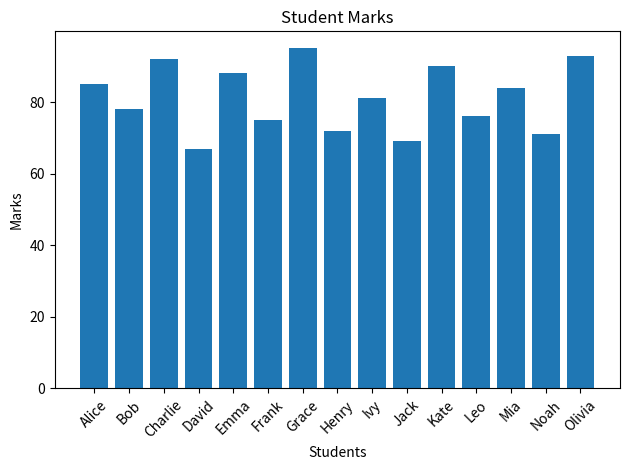
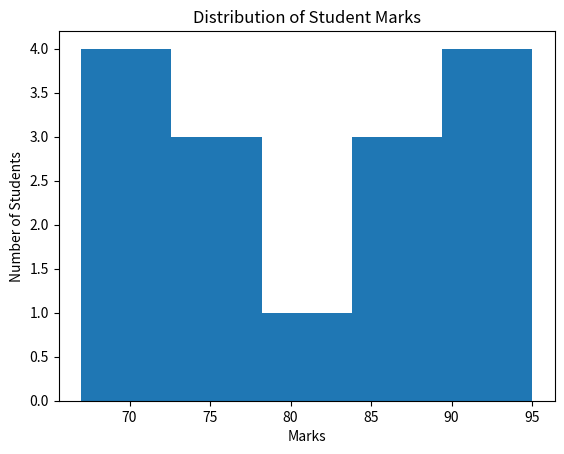
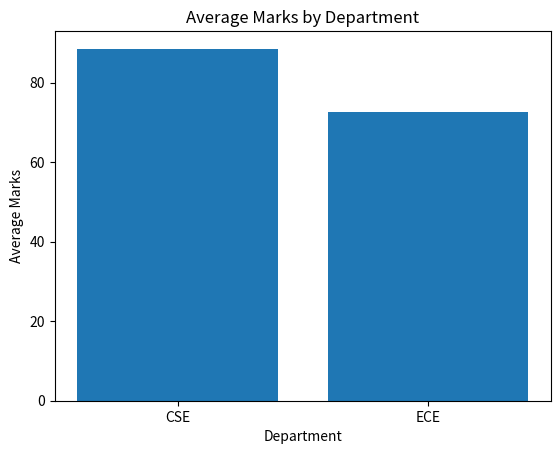
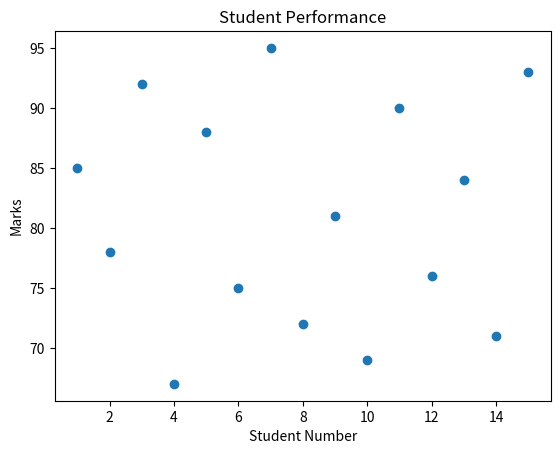

Recreate these plots in Python, in order.
import pandas as pd
import matplotlib.pyplot as plt

data = {
    "Student": [
        "Alice", "Bob", "Charlie", "David", "Emma",
        "Frank", "Grace", "Henry", "Ivy", "Jack",
        "Kate", "Leo", "Mia", "Noah", "Olivia"
    ],
    "Department": [
        "CSE", "ECE", "CSE", "ECE", "CSE",
        "ECE", "CSE", "ECE", "CSE", "ECE",
        "CSE", "ECE", "CSE", "ECE", "CSE"
    ],
    "Marks": [
        85, 78, 92, 67, 88,
        75, 95, 72, 81, 69,
        90, 76, 84, 71, 93
    ]
}

df = pd.DataFrame(data)

print("Student Dataset:")
print(df)

# Basic analysis
print("\nAverage Marks:", round(df["Marks"].mean(), 2))
print("Highest Marks:", df["Marks"].max())
print("Lowest Marks:", df["Marks"].min())

# 1. Bar Chart - Student Marks
plt.bar(df["Student"], df["Marks"])

plt.title("Student Marks")
plt.xlabel("Students")
plt.ylabel("Marks")
plt.xticks(rotation=45)

plt.tight_layout()
plt.show()

# 2. Histogram - Marks Distribution
plt.hist(df["Marks"], bins=5)

plt.title("Distribution of Student Marks")
plt.xlabel("Marks")
plt.ylabel("Number of Students")

plt.show()

# 3. Department-wise Average Marks
department_average = df.groupby("Department")["Marks"].mean()

print("\nAverage Marks by Department:")
print(department_average)

plt.bar(department_average.index, department_average.values)

plt.title("Average Marks by Department")
plt.xlabel("Department")
plt.ylabel("Average Marks")

plt.show()

# 4. Scatter Plot - Student Index vs Marks
student_number = range(1, len(df) + 1)

plt.scatter(student_number, df["Marks"])

plt.title("Student Performance")
plt.xlabel("Student Number")
plt.ylabel("Marks")

plt.show()

# Final summary
print("\n========== FINAL SUMMARY ==========")
print("Total Students:", len(df))
print("Average Marks:", round(df["Marks"].mean(), 2))
print("Highest Marks:", df["Marks"].max())
print("Lowest Marks:", df["Marks"].min())
print("Students scoring 80 or above:", (df["Marks"] >= 80).sum())
print("Students scoring below 70:", (df["Marks"] < 70).sum())
